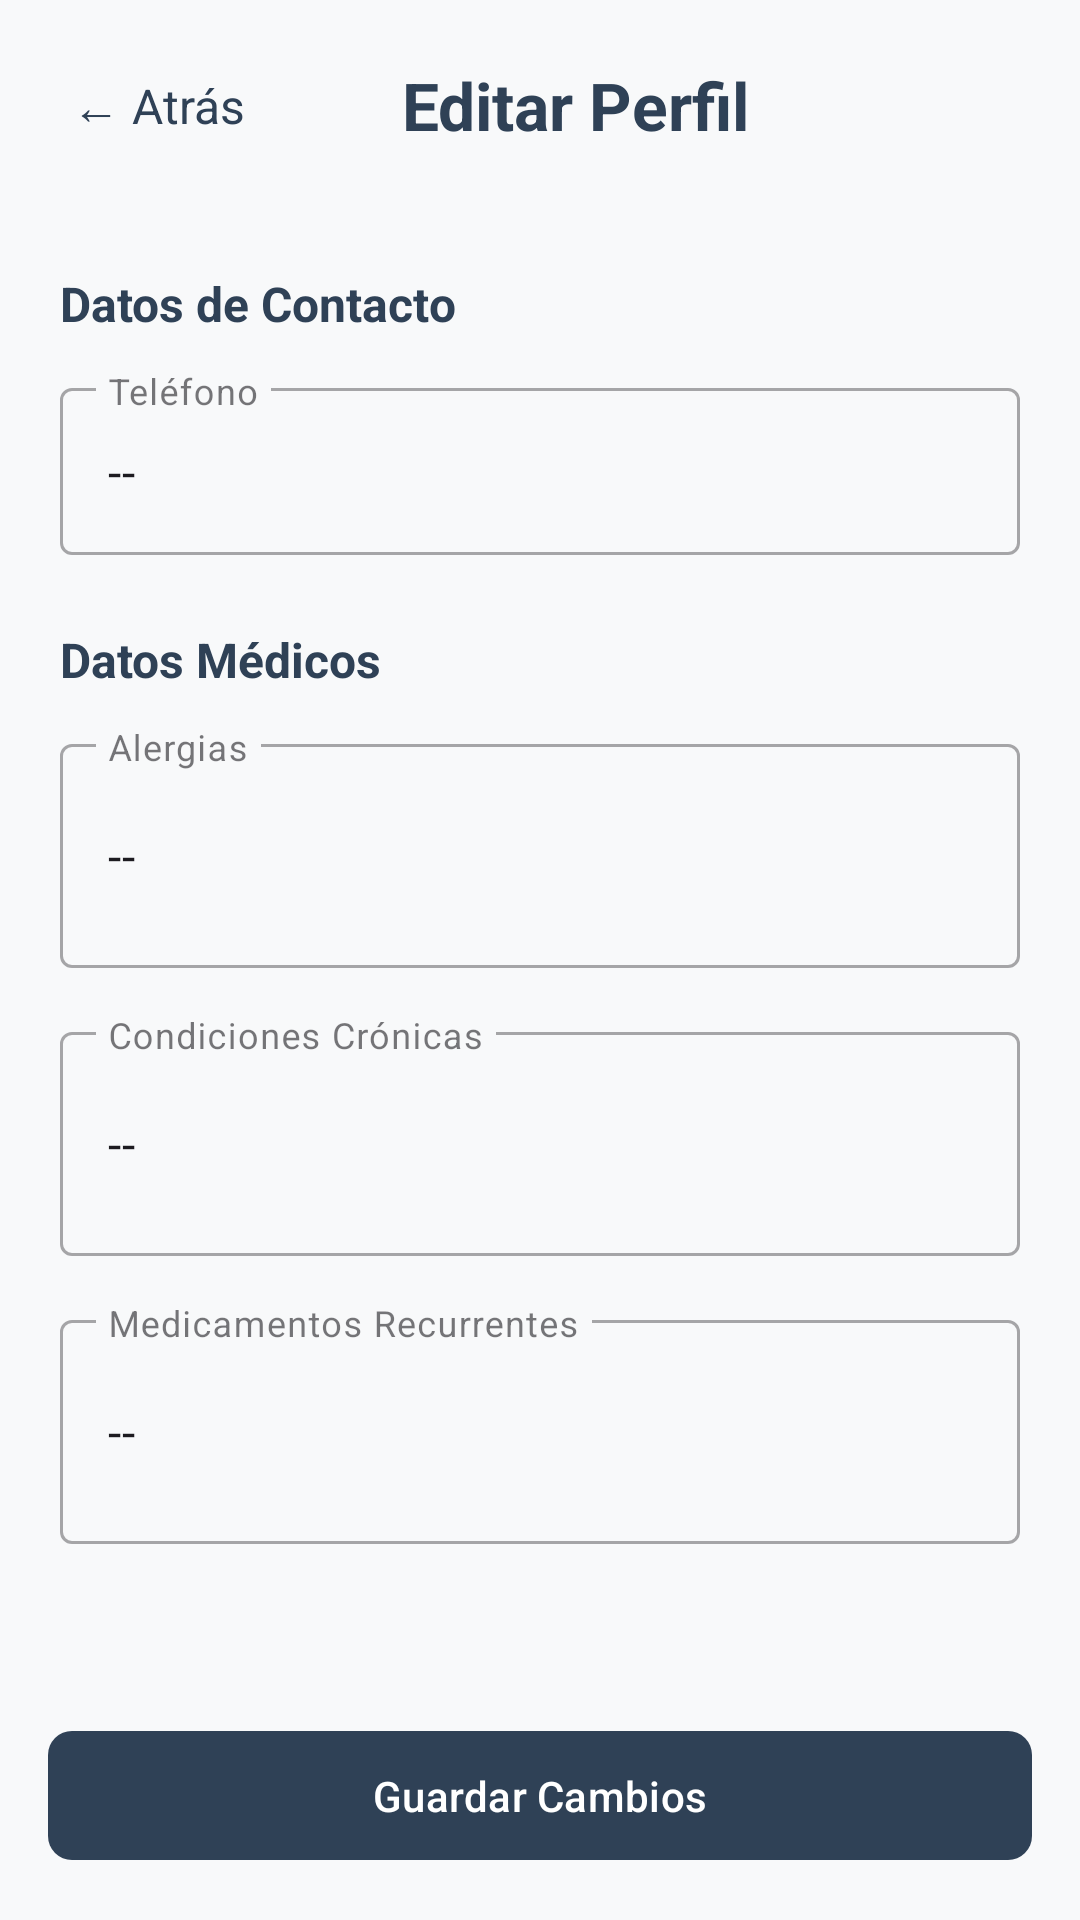

This screen was rendered from an Android layout file. Write that file and the resources it references.
<!-- AndroidManifest.xml: application theme Theme.CitasMedicas -->
<!-- res/layout/activity_editar_perfil.xml -->
<?xml version="1.0" encoding="utf-8"?>
<androidx.constraintlayout.widget.ConstraintLayout
    xmlns:android="http://schemas.android.com/apk/res/android"
    xmlns:app="http://schemas.android.com/apk/res-auto"
    android:layout_width="match_parent"
    android:layout_height="match_parent"
    android:background="@color/citas_background">

    <LinearLayout
        android:id="@+id/llHeaderEdit"
        android:layout_width="match_parent"
        android:layout_height="wrap_content"
        android:orientation="horizontal"
        android:gravity="center_vertical"
        android:padding="16dp"
        app:layout_constraintTop_toTopOf="parent">

        <TextView
            android:id="@+id/tvBackEdit"
            android:layout_width="wrap_content"
            android:layout_height="wrap_content"
            android:text="← Atrás"
            android:textColor="@color/citas_primary"
            android:textSize="16sp"
            android:clickable="true"
            android:focusable="true"
            android:padding="8dp"/>

        <TextView
            android:layout_width="0dp"
            android:layout_height="wrap_content"
            android:layout_weight="1"
            android:text="Editar Perfil"
            android:textColor="@color/citas_primary"
            android:textSize="22sp"
            android:textStyle="bold"
            android:gravity="center"/>

        <View android:layout_width="50dp" android:layout_height="1dp"/>
    </LinearLayout>

    <ScrollView
        android:layout_width="match_parent"
        android:layout_height="0dp"
        app:layout_constraintTop_toBottomOf="@id/llHeaderEdit"
        app:layout_constraintBottom_toTopOf="@id/btnGuardarPerfil">

        <LinearLayout
            android:layout_width="match_parent"
            android:layout_height="wrap_content"
            android:orientation="vertical"
            android:padding="20dp">

            <TextView
                android:layout_width="wrap_content"
                android:layout_height="wrap_content"
                android:text="Datos de Contacto"
                android:textColor="@color/citas_primary"
                android:textSize="16sp"
                android:textStyle="bold"
                android:layout_marginBottom="12dp"/>

            <com.google.android.material.textfield.TextInputLayout
                style="@style/Widget.MaterialComponents.TextInputLayout.OutlinedBox"
                android:layout_width="match_parent"
                android:layout_height="wrap_content"
                android:layout_marginBottom="24dp"
                android:hint="Teléfono">
                <com.google.android.material.textfield.TextInputEditText
                    android:id="@+id/etEditTelefono"
                    android:layout_width="match_parent"
                    android:layout_height="wrap_content"
                    android:inputType="phone"
                    android:text="--" />
            </com.google.android.material.textfield.TextInputLayout>

            <TextView
                android:layout_width="wrap_content"
                android:layout_height="wrap_content"
                android:text="Datos Médicos"
                android:textColor="@color/citas_primary"
                android:textSize="16sp"
                android:textStyle="bold"
                android:layout_marginBottom="12dp"/>

            <com.google.android.material.textfield.TextInputLayout
                style="@style/Widget.MaterialComponents.TextInputLayout.OutlinedBox"
                android:layout_width="match_parent"
                android:layout_height="wrap_content"
                android:layout_marginBottom="16dp"
                android:hint="Alergias">
                <com.google.android.material.textfield.TextInputEditText
                    android:id="@+id/etEditAlergias"
                    android:layout_width="match_parent"
                    android:layout_height="wrap_content"
                    android:inputType="textMultiLine"
                    android:minLines="2"
                    android:text="--" />
            </com.google.android.material.textfield.TextInputLayout>

            <com.google.android.material.textfield.TextInputLayout
                style="@style/Widget.MaterialComponents.TextInputLayout.OutlinedBox"
                android:layout_width="match_parent"
                android:layout_height="wrap_content"
                android:layout_marginBottom="16dp"
                android:hint="Condiciones Crónicas">
                <com.google.android.material.textfield.TextInputEditText
                    android:id="@+id/etEditCronicas"
                    android:layout_width="match_parent"
                    android:layout_height="wrap_content"
                    android:inputType="textMultiLine"
                    android:minLines="2"
                    android:text="--" />
            </com.google.android.material.textfield.TextInputLayout>

            <com.google.android.material.textfield.TextInputLayout
                style="@style/Widget.MaterialComponents.TextInputLayout.OutlinedBox"
                android:layout_width="match_parent"
                android:layout_height="wrap_content"
                android:layout_marginBottom="16dp"
                android:hint="Medicamentos Recurrentes">
                <com.google.android.material.textfield.TextInputEditText
                    android:id="@+id/etEditMedicinas"
                    android:layout_width="match_parent"
                    android:layout_height="wrap_content"
                    android:inputType="textMultiLine"
                    android:minLines="2"
                    android:text="--" />
            </com.google.android.material.textfield.TextInputLayout>

        </LinearLayout>
    </ScrollView>

    <com.google.android.material.button.MaterialButton
        android:id="@+id/btnGuardarPerfil"
        android:layout_width="match_parent"
        android:layout_height="wrap_content"
        android:layout_margin="16dp"
        android:padding="12dp"
        android:text="Guardar Cambios"
        android:textColor="@color/citas_white"
        app:backgroundTint="@color/citas_primary"
        app:cornerRadius="8dp"
        app:layout_constraintBottom_toBottomOf="parent"/>

</androidx.constraintlayout.widget.ConstraintLayout>
<!-- resources referenced by this layout -->
<resources>
  <color name="citas_background">#F8F9FA</color>
  <color name="citas_primary">#2F4156</color>
  <color name="citas_white">#FFFFFF</color>
  <style name="Theme.CitasMedicas" parent="Base.Theme.CitasMedicas" />
  <style name="Base.Theme.CitasMedicas" parent="Theme.Material3.Light.NoActionBar">
          <item name="colorPrimary">@color/citas_primary</item>
          <item name="colorOnSecondary">@color/citas_secondary</item>
      </style>
  <color name="citas_secondary">#A6BED1</color>
</resources>
